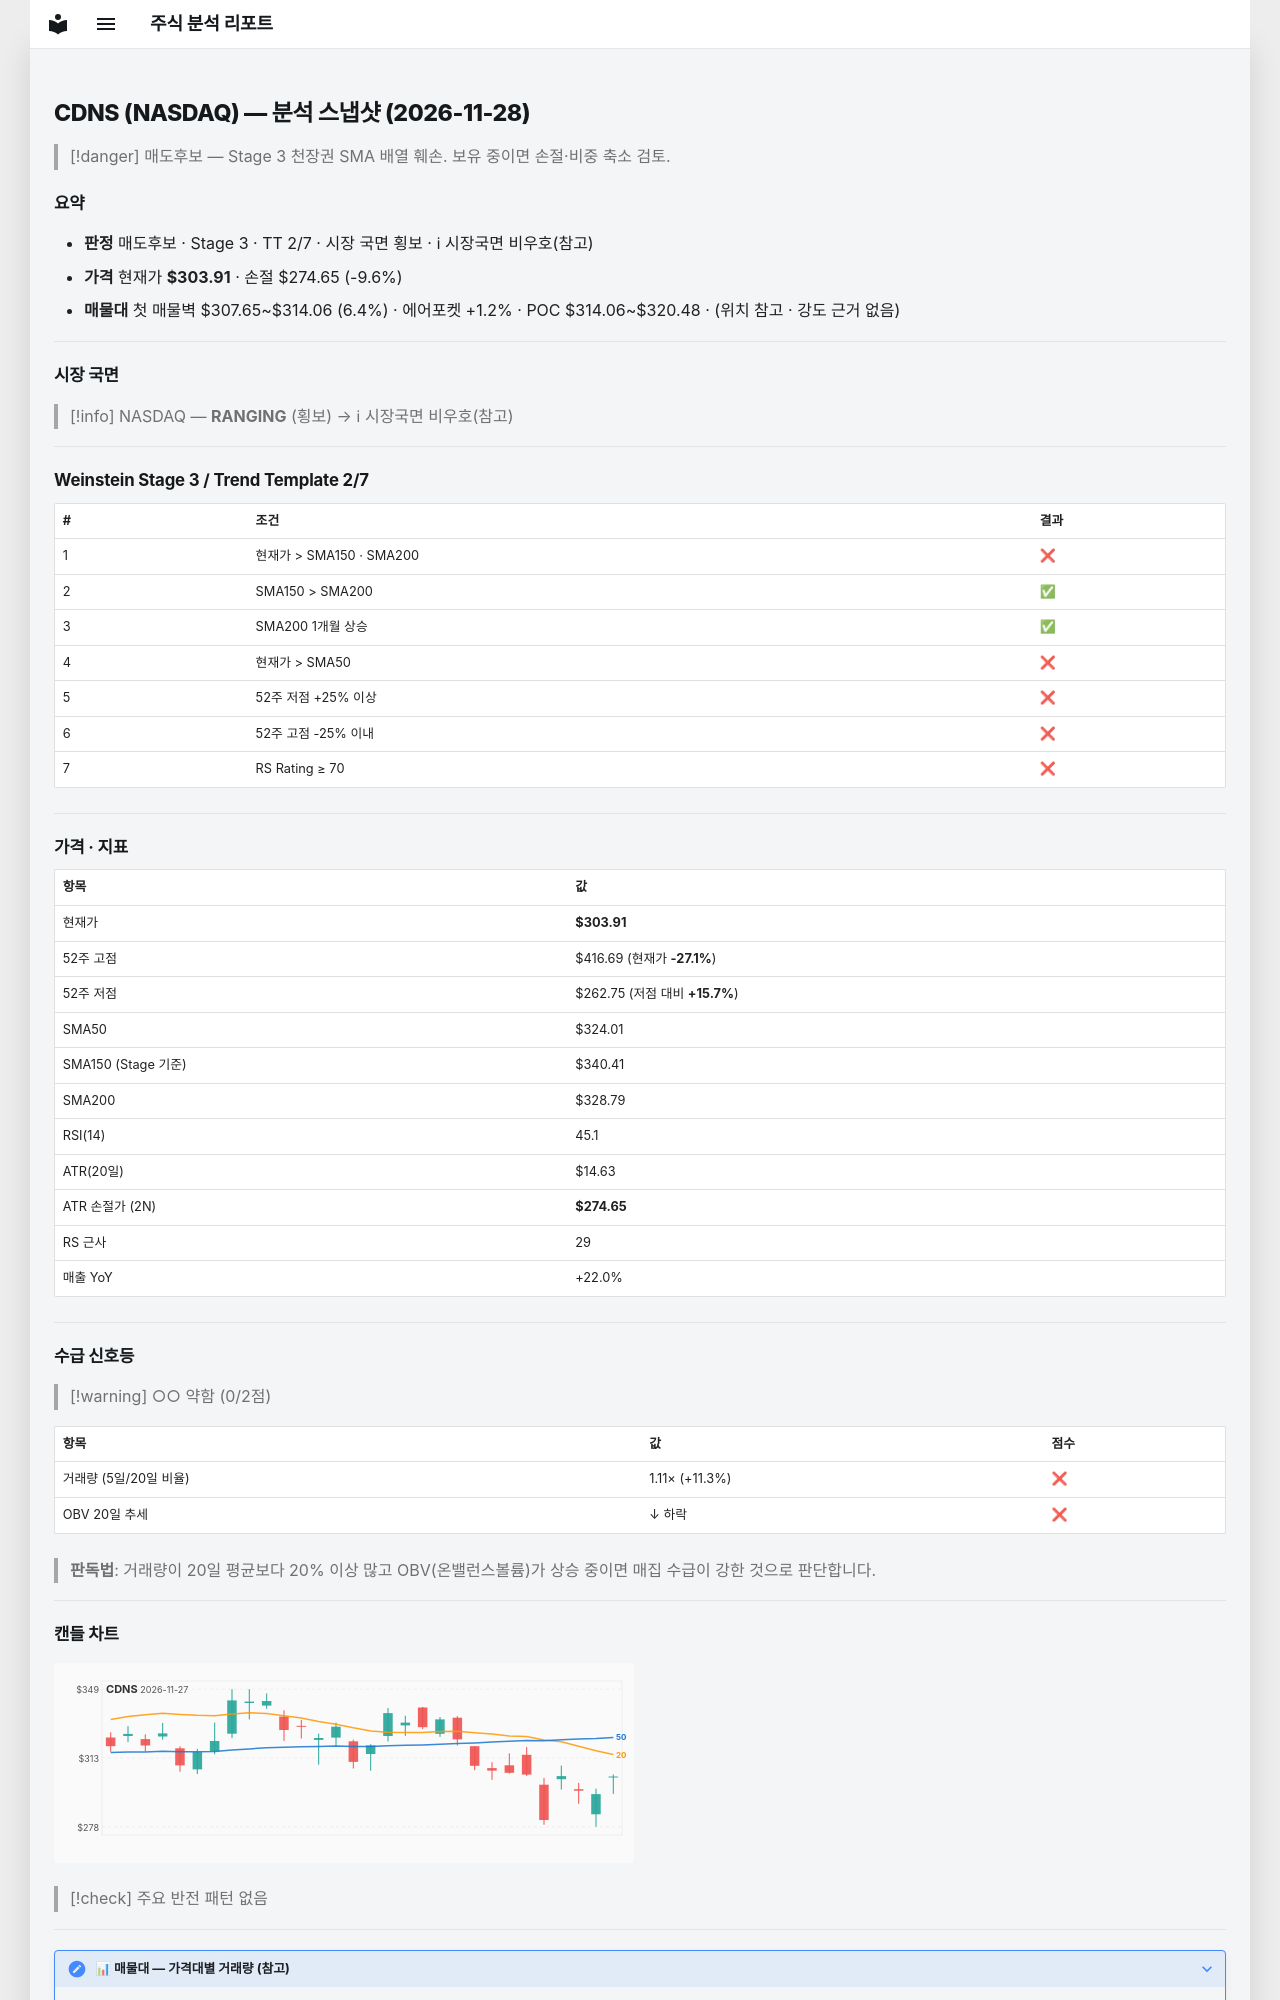

repository: soloandco/stock-reports · page: snapshots/CDNS-2026-11-28/index.html · generator: mkdocs

---
type: analysis-snapshot
title: CDNS 분석 스냅샷
ticker: CDNS
market: NASDAQ
created: 2026-11-28
updated: 2026-11-28
bar-date: 2026-11-27
verdict: 매도후보
real-rr: 3.85
sma50-gap-pct: -6.2
weekly-position: 저항대아래
weekly-overhead-price: 416.69
weekly-overhead-pct: 37.1
stage: 3
trend-template-score: 2
tt-max: 7
ma-set: sma-50-150-200
price: 303.9100036621094
stop-price: 274.654271967501
market-regime: RANGING
supply-demand-score: 0/2
supply-demand-label: 약함
status: tracking
tags:
  - stock-agent
  - watchlist
  - CDNS
  - analysis
related:
  - "[[analysis-template]]"
---

# CDNS (NASDAQ) — 분석 스냅샷 (2026-11-28)

> [!danger] 매도후보 — Stage 3 천장권
> SMA 배열 훼손. 보유 중이면 손절·비중 축소 검토.

## 요약

- **판정** 매도후보 · Stage 3 · TT 2/7 · 시장 국면 횡보 · ℹ 시장국면 비우호(참고)
- **가격** 현재가 **$303.91** · 손절 $274.65 (-9.6%)
- **매물대** 첫 매물벽 $307.65~$314.06 (6.4%) · 에어포켓 +1.2% · POC $314.06~$320.48 · (위치 참고 · 강도 근거 없음)

---

## 시장 국면

> [!info] NASDAQ — **RANGING** (횡보) → ℹ 시장국면 비우호(참고)

---

## Weinstein Stage 3 / Trend Template 2/7

| # | 조건 | 결과 |
|---|------|------|
| 1 | 현재가 > SMA150 · SMA200 | ❌ |
| 2 | SMA150 > SMA200 | ✅ |
| 3 | SMA200 1개월 상승 | ✅ |
| 4 | 현재가 > SMA50 | ❌ |
| 5 | 52주 저점 +25% 이상 | ❌ |
| 6 | 52주 고점 -25% 이내 | ❌ |
| 7 | RS Rating ≥ 70 | ❌ |

---

## 가격 · 지표

| 항목 | 값 |
|------|---|
| 현재가 | **$303.91** |
| 52주 고점 | $416.69 (현재가 **-27.1%**) |
| 52주 저점 | $262.75 (저점 대비 **+15.7%**) |
| SMA50 | $324.01 |
| SMA150 (Stage 기준) | $340.41 |
| SMA200 | $328.79 |
| RSI(14) | 45.1 |
| ATR(20일) | $14.63 |
| ATR 손절가 (2N) | **$274.65** |
| RS 근사 | 29 |
| 매출 YoY | +22.0% |

---
## 수급 신호등

> [!warning] ○○ 약함 (0/2점)

| 항목 | 값 | 점수 |
|------|------|------|
| 거래량 (5일/20일 비율) | 1.11× (+11.3%) | ❌ |
| OBV 20일 추세 | ↓ 하락 | ❌ |

> **판독법**: 거래량이 20일 평균보다 20% 이상 많고 OBV(온밸런스볼륨)가 상승 중이면 매집 수급이 강한 것으로 판단합니다.

---
